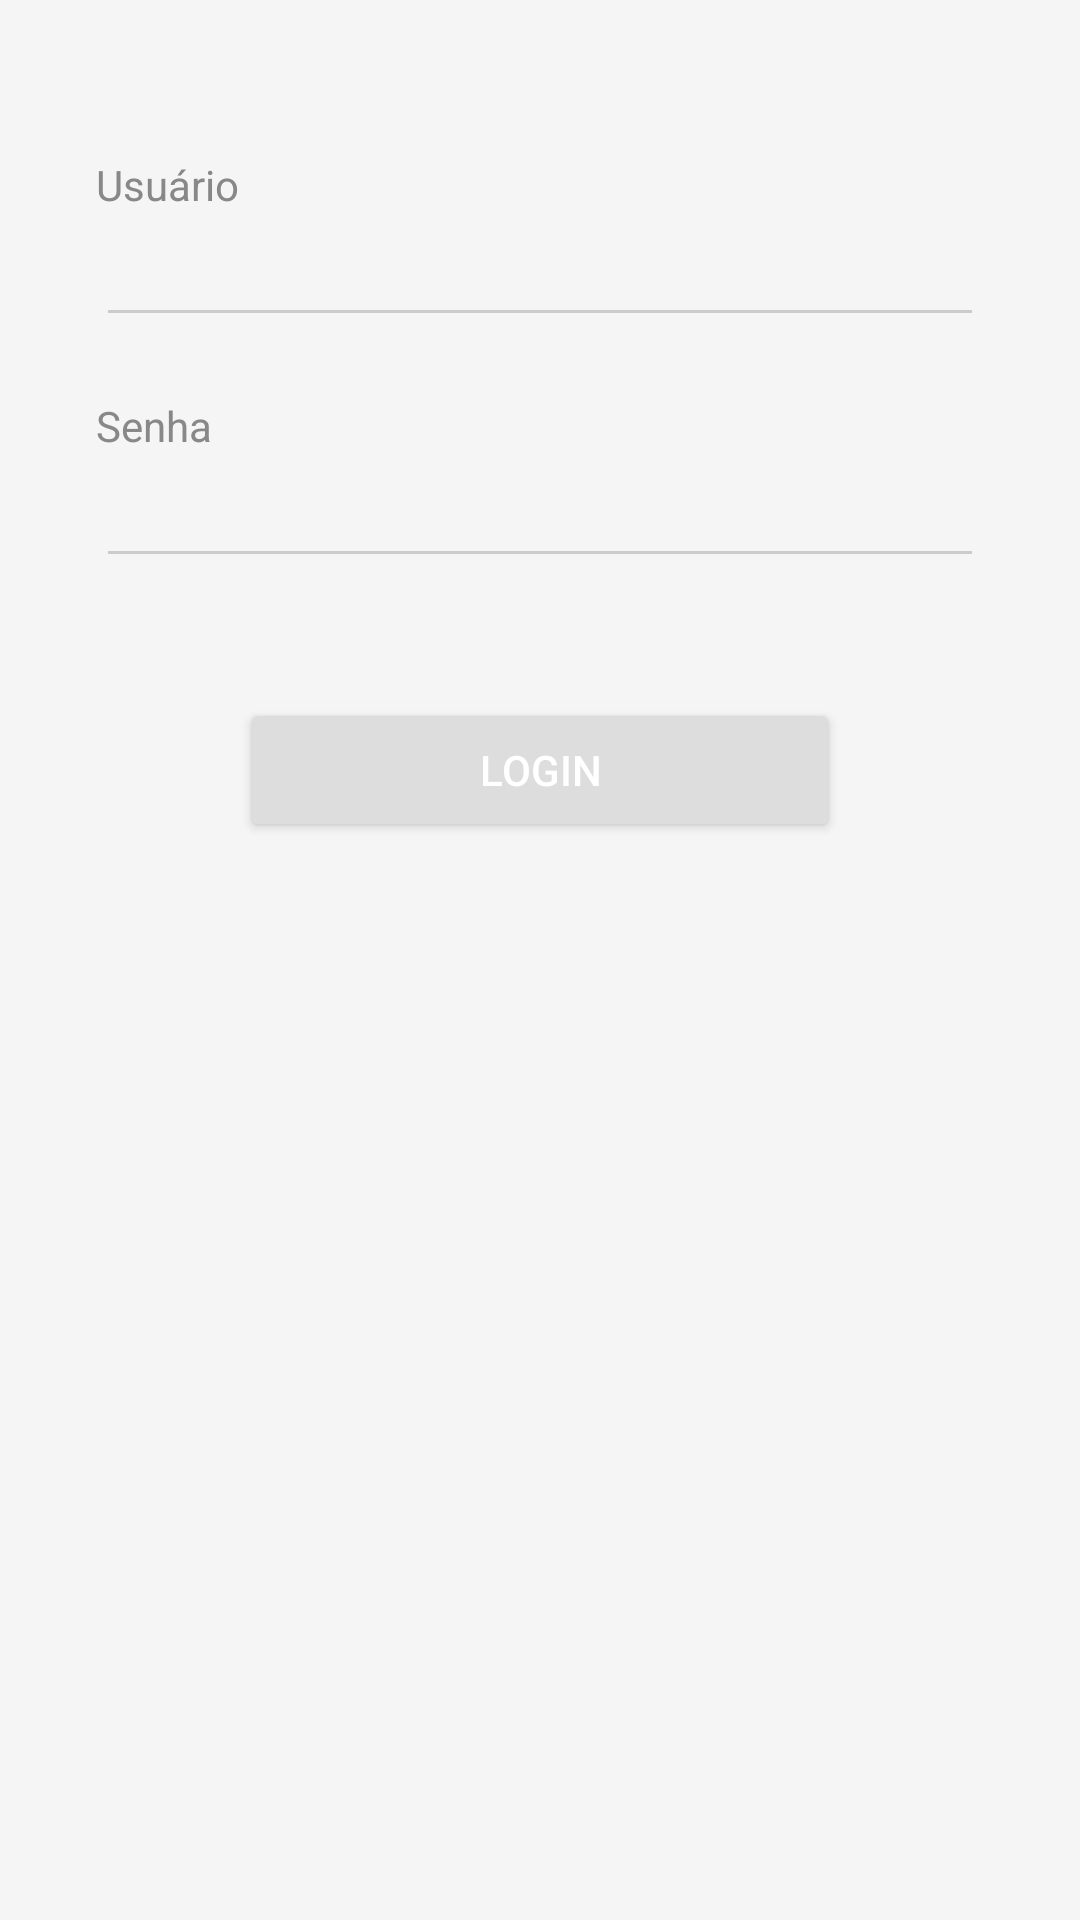

Layout XML and referenced resources for this Android screen:
<!-- AndroidManifest.xml: application theme Theme.Aula031903 -->
<!-- res/layout/tela_linearlayout_1.xml -->
<androidx.constraintlayout.widget.ConstraintLayout xmlns:android="http://schemas.android.com/apk/res/android"
    xmlns:app="http://schemas.android.com/apk/res-auto"
    xmlns:tools="http://schemas.android.com/tools"
    android:id="@+id/main"
    android:layout_width="match_parent"
    android:layout_height="match_parent"
    tools:context=".MainActivity">

    <LinearLayout
        android:layout_width="match_parent"
        android:layout_height="match_parent"
        android:background="#F5F5F5"
        android:gravity="center_horizontal"
        android:orientation="vertical"
        android:padding="32dp">

        <TextView
            android:layout_width="match_parent"
            android:layout_height="wrap_content"
            android:layout_marginTop="20dp"
            android:text="Usuário"
            android:textColor="#888888" />

        <EditText
            android:id="@+id/editUsuario"
            android:layout_width="match_parent"
            android:layout_height="wrap_content"
            android:backgroundTint="#CCCCCC"
            android:inputType="textPersonName" />

        <TextView
            android:layout_width="match_parent"
            android:layout_height="wrap_content"
            android:layout_marginTop="20dp"
            android:text="Senha"
            android:textColor="#888888" />

        <EditText
            android:id="@+id/editSenha"
            android:layout_width="match_parent"
            android:layout_height="wrap_content"
            android:backgroundTint="#CCCCCC"
            android:inputType="textPassword" />

        <Button
            android:id="@+id/btnLogin"
            android:layout_width="200dp"
            android:layout_height="wrap_content"
            android:layout_marginTop="40dp"
            android:backgroundTint="#DDDDDD"
            android:text="Login"
            app:cornerRadius = "0dp"
            android:textColor="#FFFFFF" />
    </LinearLayout>
</androidx.constraintlayout.widget.ConstraintLayout>
<!-- resources referenced by this layout -->
<resources>
  <style name="Theme.Aula031903" parent="Base.Theme.Aula031903" />
  <style name="Base.Theme.Aula031903" parent="Theme.Material3.DayNight.NoActionBar">
          
          
      </style>
</resources>
